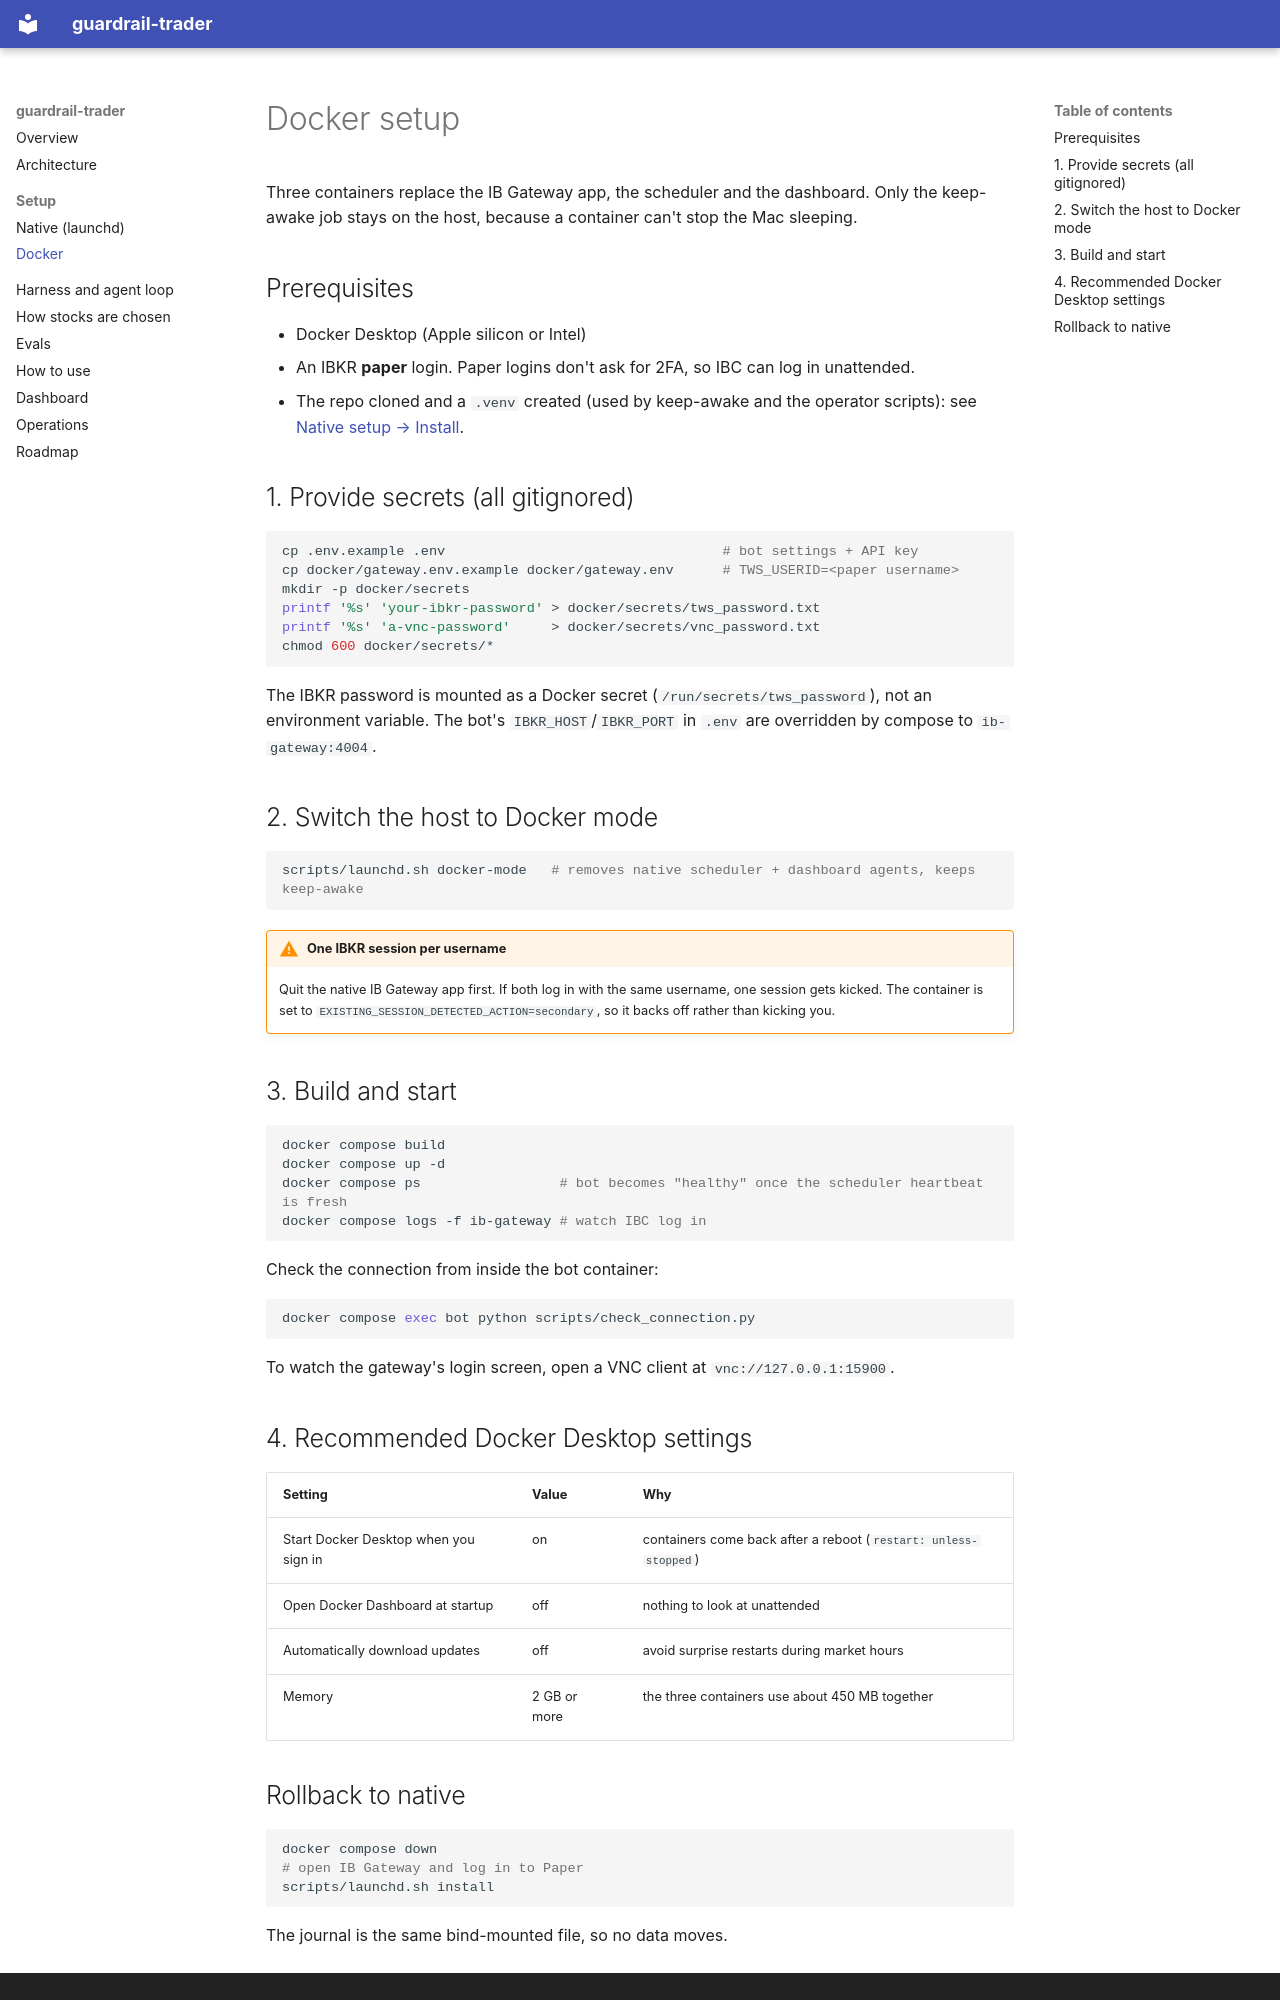

repository: saifulislamamiyo/guardrail-trader · page: setup-docker/index.html · generator: mkdocs

# Docker setup

Three containers replace the IB Gateway app, the scheduler and the dashboard. Only the keep-awake
job stays on the host, because a container can't stop the Mac sleeping.

## Prerequisites

- Docker Desktop (Apple silicon or Intel)
- An IBKR **paper** login. Paper logins don't ask for 2FA, so IBC can log in unattended.
- The repo cloned and a `.venv` created (used by keep-awake and the operator scripts): see
  [Native setup → Install](setup-native.md#1-install).

## 1. Provide secrets (all gitignored)

```bash
cp .env.example .env                                  # bot settings + API key
cp docker/gateway.env.example docker/gateway.env      # TWS_USERID=<paper username>
mkdir -p docker/secrets
printf '%s' 'your-ibkr-password' > docker/secrets/tws_password.txt
printf '%s' 'a-vnc-password'     > docker/secrets/vnc_password.txt
chmod 600 docker/secrets/*
```

The IBKR password is mounted as a Docker secret (`/run/secrets/tws_password`), not an environment
variable. The bot's `IBKR_HOST`/`IBKR_PORT` in `.env` are overridden by compose to `ib-gateway:4004`.

## 2. Switch the host to Docker mode

```bash
scripts/launchd.sh docker-mode   # removes native scheduler + dashboard agents, keeps keep-awake
```

!!! warning "One IBKR session per username"
    Quit the native IB Gateway app first. If both log in with the same username, one session gets
    kicked. The container is set to `EXISTING_SESSION_DETECTED_ACTION=secondary`, so it backs off
    rather than kicking you.

## 3. Build and start

```bash
docker compose build
docker compose up -d
docker compose ps                 # bot becomes "healthy" once the scheduler heartbeat is fresh
docker compose logs -f ib-gateway # watch IBC log in
```

Check the connection from inside the bot container:

```bash
docker compose exec bot python scripts/check_connection.py
```

To watch the gateway's login screen, open a VNC client at `vnc://127.0.0.1:15900`.

## 4. Recommended Docker Desktop settings

| Setting | Value | Why |
|---|---|---|
| Start Docker Desktop when you sign in | on | containers come back after a reboot (`restart: unless-stopped`) |
| Open Docker Dashboard at startup | off | nothing to look at unattended |
| Automatically download updates | off | avoid surprise restarts during market hours |
| Memory | 2 GB or more | the three containers use about 450 MB together |
